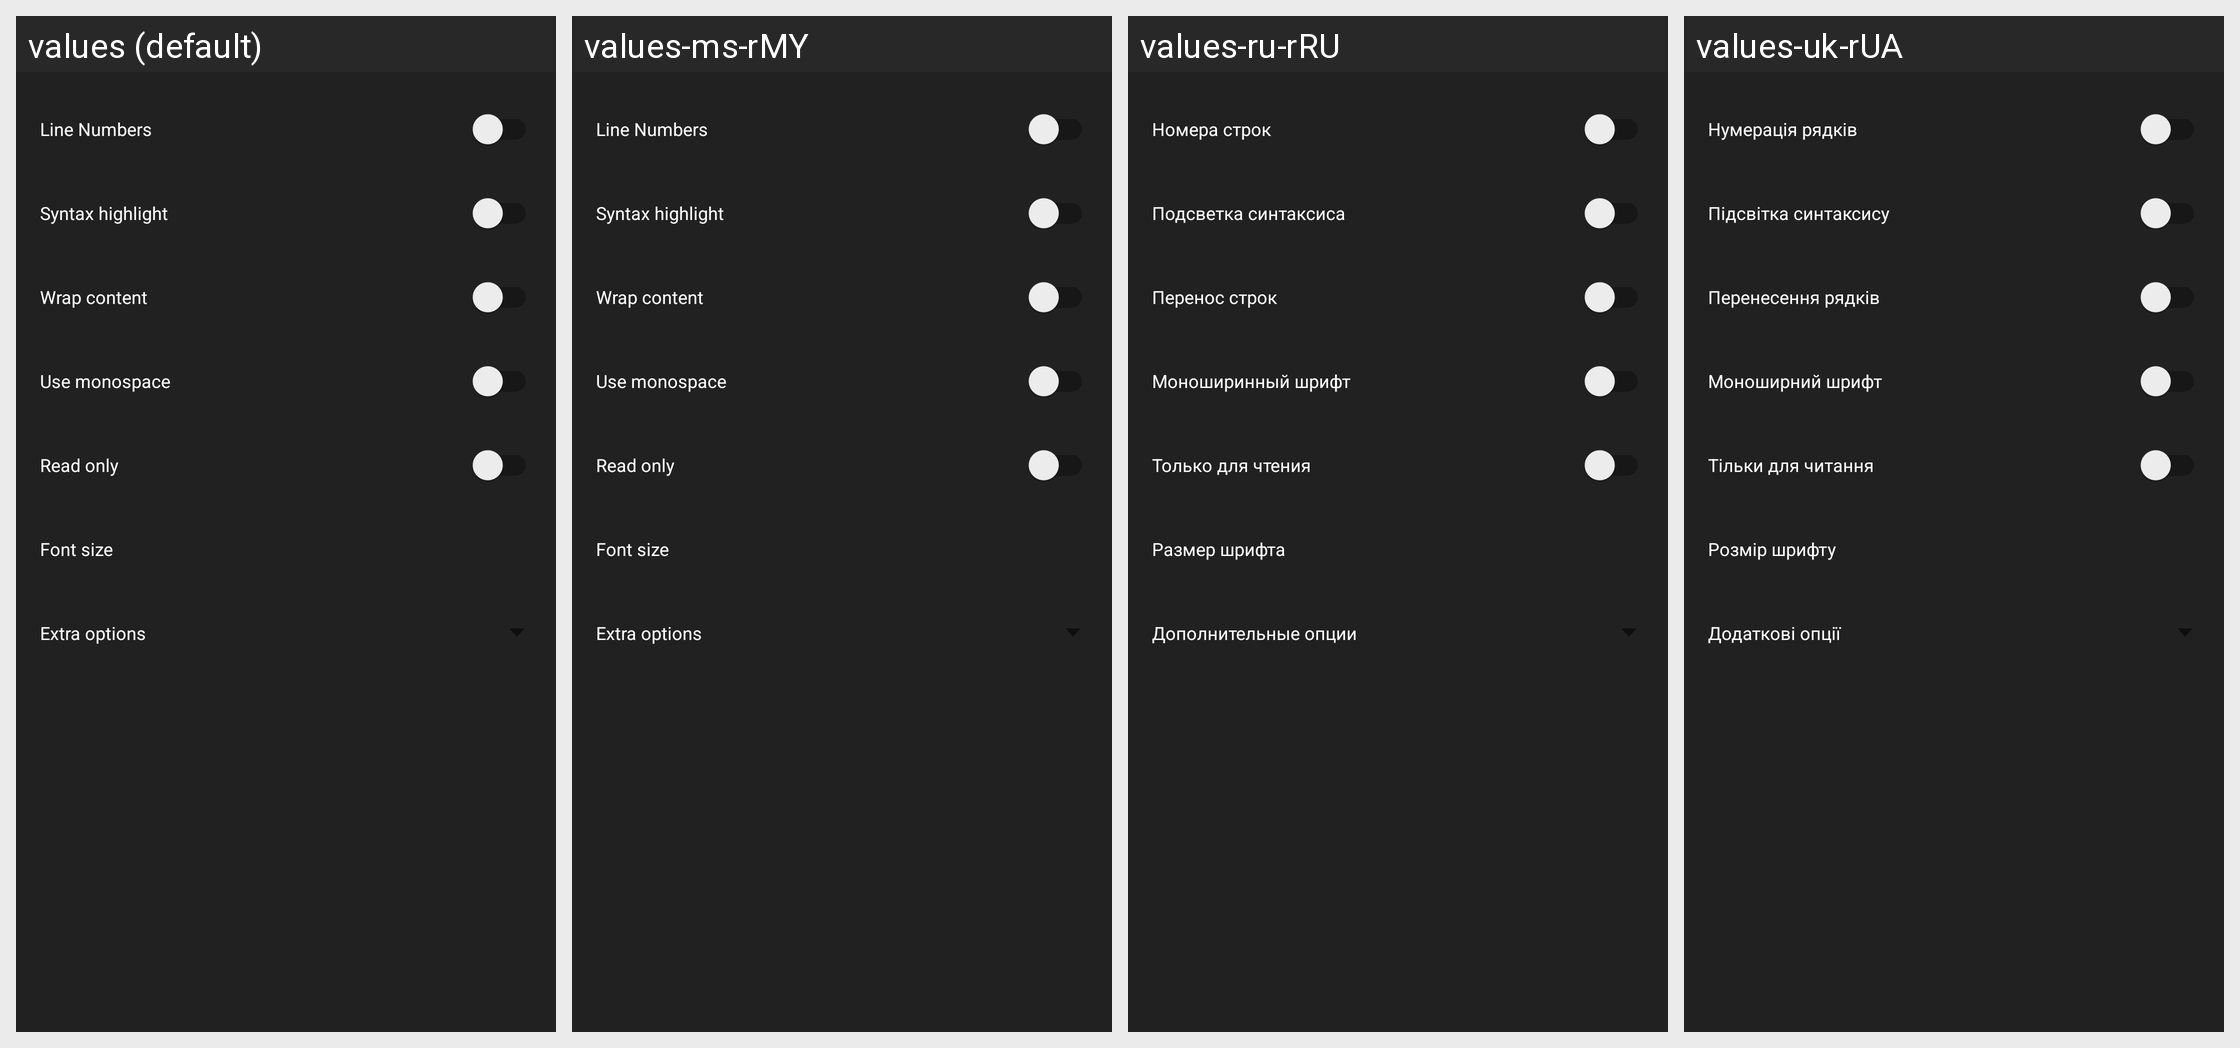

Strings drawn on this Android screen and how each of the app's shown locales translates them:
Android screen res/layout/fragment_settings.xml rendered under 4 locales, left to right: values (default), values-ms-rMY, values-ru-rRU, values-uk-rUA. Device: Nexus 5 (rendered at 1080×1920; each locale shown at half size, 540×960, under a caption strip naming it); theme Theme.MaterialComponents.DayNight.NoActionBar.
Other locales in the repository, not shown: values-af-rZA, values-ar-rSA, values-bg-rBG, values-ca-rES, values-cs-rCZ, values-da-rDK, values-de-rDE, values-el-rGR, values-es-rES, values-es-rMX, values-fi-rFI, values-fr-rFR, values-gl-rES, values-hi-rIN, values-hu-rHU, values-in-rID, values-it-rIT, values-iw-rIL, values-ja-rJP, values-ko-rKR, values-lb-rLU, values-nl-rNL, values-no-rNO, values-pl-rPL, values-pt-rBR, values-pt-rPT, values-ro-rRO, values-sk-rSK, values-sl-rSI, values-sq-rAL, values-sr-rSP, values-sv-rSE, values-tr-rTR, values-vi-rVN, values-zh-rCN, values-zh-rHK.
Strings drawn on this screen, with the default value and each locale's value (text and hints the layout hard-codes, and strings that could not be matched under every locale, appear in the picture but are not listed):

line_numbers
  values: Line Numbers
  values-ms-rMY: Line Numbers
  values-ru-rRU: Номера строк
  values-uk-rUA: Нумерація рядків

menu_syntax_highlight
  values: Syntax highlight
  values-ms-rMY: Syntax highlight
  values-ru-rRU: Подсветка синтаксиса
  values-uk-rUA: Підсвітка синтаксису

wrap_content
  values: Wrap content
  values-ms-rMY: Wrap content
  values-ru-rRU: Перенос строк
  values-uk-rUA: Перенесення рядків

use_monospace
  values: Use monospace
  values-ms-rMY: Use monospace
  values-ru-rRU: Моноширинный шрифт
  values-uk-rUA: Моноширний шрифт

read_only
  values: Read only
  values-ms-rMY: Read only  [not translated; the default value is used]
  values-ru-rRU: Только для чтения
  values-uk-rUA: Тільки для читання

font_size
  values: Font size
  values-ms-rMY: Font size
  values-ru-rRU: Размер шрифта
  values-uk-rUA: Розмір шрифту

extra_options
  values: Extra options
  values-ms-rMY: Extra options  [not translated; the default value is used]
  values-ru-rRU: Дополнительные опции
  values-uk-rUA: Додаткові опції
